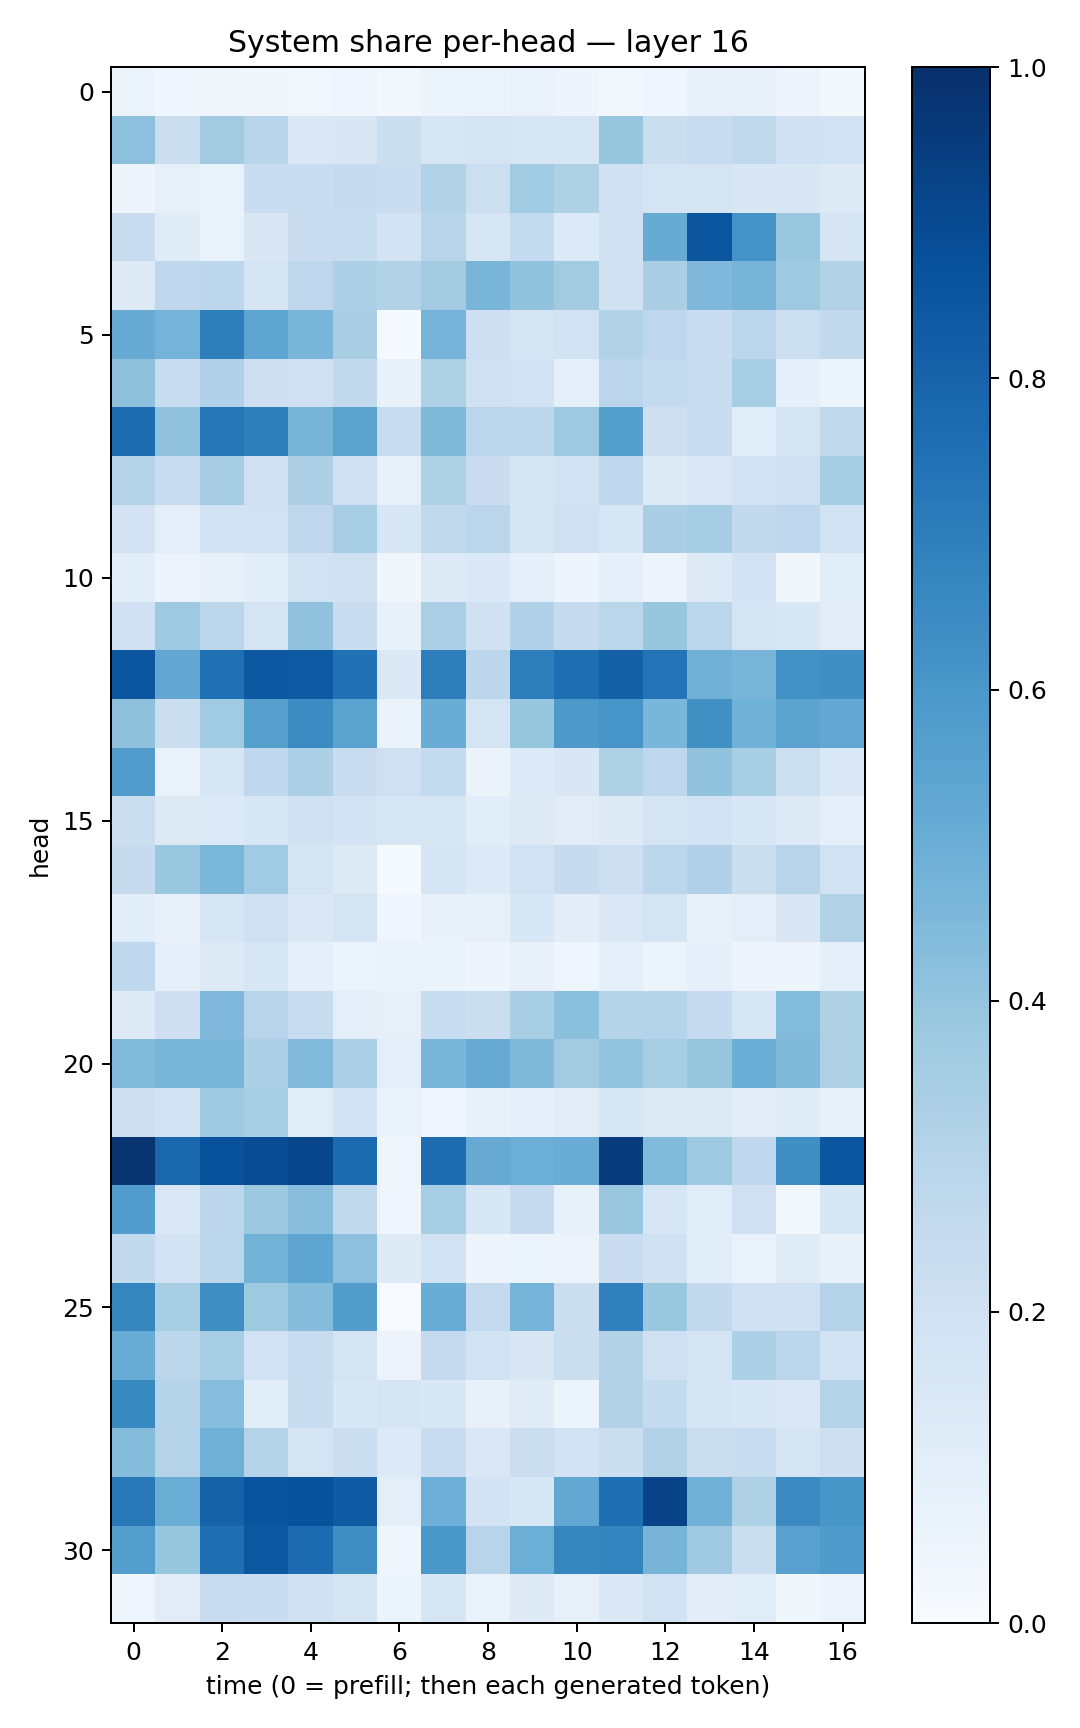

Data behind this chart, as committed beside it:
0.05183032, 0.040652003, 0.037865587, 0.033251937, 0.023776554, 0.04188685, 0.025699163, 0.05224156, 0.05459214, 0.06869911, 0.048858788, 0.025527842, 0.042917952, 0.07777608, 0.07698064, 0.04832135, 0.016708523
0.4149, 0.2265, 0.3627, 0.2904, 0.1471, 0.1485, 0.2216, 0.1592, 0.1732, 0.1634, 0.1604, 0.392, 0.2263, 0.2393, 0.2623, 0.2016, 0.1897
0.04995, 0.08385, 0.06861, 0.2286, 0.234, 0.2426, 0.2268, 0.3125, 0.2171, 0.3641, 0.3213, 0.1953, 0.1739, 0.1777, 0.1508, 0.1497, 0.1297
0.2408, 0.121, 0.06935, 0.1522, 0.2291, 0.2363, 0.1821, 0.2967, 0.1569, 0.2548, 0.1331, 0.1967, 0.5085, 0.8528, 0.6196, 0.3846, 0.1665
0.1259, 0.2737, 0.279, 0.1775, 0.2744, 0.3315, 0.315, 0.3607, 0.4649, 0.404, 0.362, 0.1963, 0.3395, 0.453, 0.472, 0.3748, 0.3105
0.508, 0.4749, 0.6953, 0.5411, 0.461, 0.3393, 0.01489, 0.4743, 0.2113, 0.1772, 0.1938, 0.3148, 0.275, 0.2292, 0.2798, 0.2172, 0.2617
0.4127, 0.2311, 0.3194, 0.2136, 0.2097, 0.2598, 0.07165, 0.3208, 0.2029, 0.195, 0.09209, 0.2842, 0.2578, 0.2266, 0.3462, 0.09049, 0.05234
0.7624, 0.4101, 0.7327, 0.6944, 0.4702, 0.5504, 0.2357, 0.448, 0.2832, 0.2777, 0.3738, 0.5632, 0.2135, 0.2338, 0.1151, 0.1709, 0.2628
0.3032, 0.2297, 0.3485, 0.2053, 0.3267, 0.2085, 0.07919, 0.3206, 0.2289, 0.1694, 0.1896, 0.2751, 0.1253, 0.1447, 0.1817, 0.2086, 0.35
0.1835, 0.09707, 0.1866, 0.1935, 0.2749, 0.3468, 0.1526, 0.2634, 0.2824, 0.1693, 0.2069, 0.1579, 0.3364, 0.3487, 0.2608, 0.275, 0.1924
0.1077, 0.05641, 0.08069, 0.1073, 0.1886, 0.1963, 0.03135, 0.1314, 0.1403, 0.09185, 0.05029, 0.08717, 0.05639, 0.1288, 0.1816, 0.03169, 0.1145
0.2003, 0.3745, 0.2827, 0.1786, 0.407, 0.2282, 0.07607, 0.3341, 0.199, 0.3166, 0.2439, 0.289, 0.3942, 0.2867, 0.173, 0.1535, 0.1113
0.854, 0.528, 0.7502, 0.8456, 0.8352, 0.7482, 0.1394, 0.6985, 0.2806, 0.6988, 0.7602, 0.8116, 0.7413, 0.4822, 0.4676, 0.6235, 0.6347
0.4128, 0.2233, 0.3663, 0.5604, 0.6482, 0.5505, 0.06479, 0.504, 0.1754, 0.3929, 0.5918, 0.6091, 0.4642, 0.6285, 0.4846, 0.5458, 0.5272
0.5776, 0.06713, 0.1608, 0.2691, 0.3335, 0.2302, 0.2091, 0.2578, 0.06456, 0.1328, 0.1514, 0.3219, 0.2692, 0.4034, 0.3422, 0.2155, 0.1421
0.2216, 0.1308, 0.1359, 0.1548, 0.1975, 0.1806, 0.1571, 0.1616, 0.1064, 0.1259, 0.1127, 0.1223, 0.1797, 0.1851, 0.1559, 0.1308, 0.08802
0.2444, 0.3882, 0.4572, 0.366, 0.1746, 0.1268, 0.0149, 0.1655, 0.1351, 0.1914, 0.2456, 0.2128, 0.2796, 0.3199, 0.2217, 0.2946, 0.1942
0.1071, 0.07646, 0.1614, 0.2079, 0.1464, 0.1747, 0.04164, 0.07196, 0.08072, 0.1562, 0.1035, 0.1469, 0.1746, 0.07177, 0.09928, 0.1522, 0.313
0.2663, 0.0928, 0.1285, 0.158, 0.09263, 0.06247, 0.0666, 0.06515, 0.04971, 0.07358, 0.04329, 0.08717, 0.05923, 0.08951, 0.04843, 0.05044, 0.08611
0.1319, 0.2129, 0.4497, 0.2959, 0.2317, 0.09946, 0.08167, 0.2365, 0.2205, 0.3414, 0.4215, 0.3046, 0.3038, 0.2494, 0.1601, 0.4397, 0.3236
0.4447, 0.4655, 0.4655, 0.3271, 0.4419, 0.3344, 0.09411, 0.4625, 0.5131, 0.4466, 0.3608, 0.3989, 0.3421, 0.3939, 0.5022, 0.4455, 0.3211
0.2131, 0.1828, 0.3719, 0.3406, 0.1165, 0.1853, 0.06769, 0.04309, 0.07203, 0.09169, 0.1101, 0.1576, 0.1272, 0.1307, 0.1023, 0.1175, 0.07812
0.9822, 0.7785, 0.8737, 0.8877, 0.9117, 0.7716, 0.04555, 0.7646, 0.5138, 0.4975, 0.5075, 0.9498, 0.4431, 0.3746, 0.2672, 0.6352, 0.8544
0.5749, 0.1414, 0.279, 0.3771, 0.4283, 0.2636, 0.04433, 0.347, 0.1559, 0.2476, 0.07274, 0.3833, 0.157, 0.1163, 0.2034, 0.03037, 0.1547
0.2585, 0.183, 0.2827, 0.4786, 0.538, 0.4175, 0.1213, 0.188, 0.04696, 0.06017, 0.05842, 0.2279, 0.1956, 0.1065, 0.06868, 0.1176, 0.07782
0.6686, 0.3407, 0.6379, 0.3734, 0.436, 0.5708, 0.006455, 0.5075, 0.2543, 0.4761, 0.2248, 0.6875, 0.3831, 0.2583, 0.2105, 0.1995, 0.3077
0.5071, 0.2805, 0.3461, 0.191, 0.2371, 0.1731, 0.05646, 0.2514, 0.1877, 0.1499, 0.2262, 0.3097, 0.2041, 0.1757, 0.3311, 0.2846, 0.1908
0.659, 0.3002, 0.4304, 0.1084, 0.233, 0.1555, 0.1641, 0.1549, 0.07088, 0.1183, 0.06144, 0.3148, 0.2544, 0.1645, 0.1555, 0.1406, 0.305
0.4373, 0.308, 0.4898, 0.3061, 0.1775, 0.2249, 0.1336, 0.2304, 0.1479, 0.2264, 0.1842, 0.2205, 0.3099, 0.2205, 0.2315, 0.1723, 0.2128
0.7198, 0.5008, 0.8067, 0.8612, 0.8691, 0.8376, 0.09974, 0.4926, 0.18, 0.1535, 0.5262, 0.7557, 0.9246, 0.4877, 0.3234, 0.6534, 0.6044
0.5686, 0.3936, 0.755, 0.8492, 0.7723, 0.6375, 0.04156, 0.6008, 0.2959, 0.4972, 0.6718, 0.6726, 0.4716, 0.3709, 0.2213, 0.5559, 0.5861
0.0458, 0.1129, 0.2366, 0.229, 0.1956, 0.1722, 0.05232, 0.162, 0.06973, 0.1216, 0.07875, 0.1394, 0.1889, 0.1025, 0.1169, 0.03625, 0.05482
